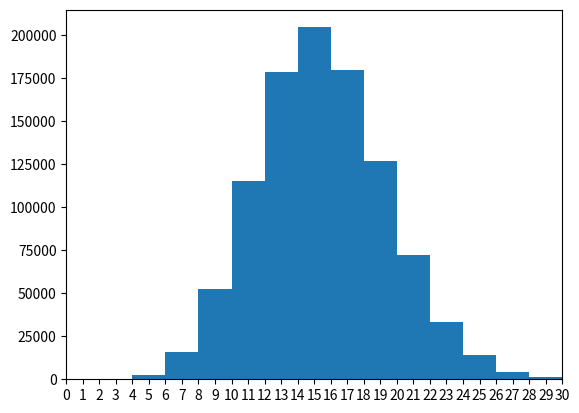
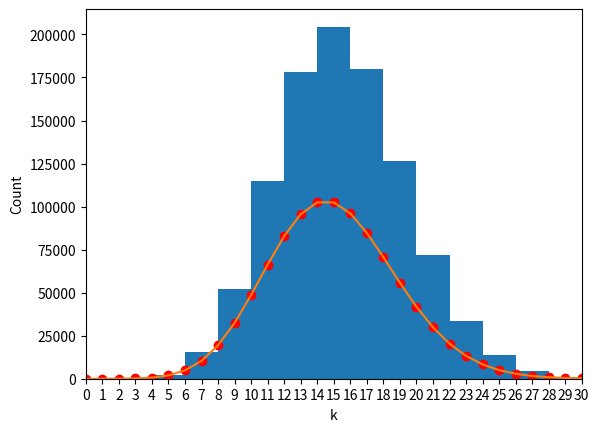

These charts were generated, in order, by the following Python code:
#!/usr/bin/env python3

import sys
import numpy as np
import matplotlib.pyplot as plt
from scipy.stats import poisson

x = [0] * 1000000 # 1 million bp
np.random.seed(1)
place = np.random.randint(low = 0, high = 999900, size = 150000) # For a genome of length 1Mbp, and reads of length 100, the possible start positions are 0 through 999,900. # of reads is 1000000*15/100=150000
for i in range(len(place)): # 0 to 49999
    for j in range(100): # 0 to 99
        x[place[i]+j] +=1

# print (x)

fig1, ax1 = plt.subplots()
ax1.hist(x, bins = 17) # what is the best bin number??
ax1.set_xticks(np.arange(0, 31, 1))
plt.xlim(0, 30)
# what to label x axis?? k? Number of incidence? Number of events?
plt.savefig("histogram2.png") # savefig must go before show because show will free all memory
plt.show()
plt.close() # why do we use close?? to save memory?


fig2, ax2 = plt.subplots()
#PMF f(k;u)=P(X=k)= (e^-u *u^k)/ k!
#pmf(k, mu, loc=0)
# creating a numpy array for x-axis
k = np.arange(0, 31, 1)
# poisson distribution data for y-axis
# probability of observing each coverage * total = frequency count ??
y = poisson.pmf(k, mu=15)*1000000
# plotting the graph
ax2.hist(x, bins = 17)
ax2.plot(k, y)
ax2.scatter(k, y, color = 'red')

ax2.set_xticks(np.arange(0, 31, 1))
ax2.set_xlabel("k") # is this same as coverage??
ax2.set_ylabel("Count")

plt.xlim(0, 30)

plt.savefig("with_poisson2.png")
plt.show()
plt.close()


array = np.array(x) # make list into array
zero = array[np.where(array == 0)]
print(zero.size) # gives 6

y = poisson.pmf(0, mu=15)*1000000
print (y) # 0.3059023205018258
